Run: headless pygame with SDL's dummy video driver; simulated clock (each Clock.tick advances the game by its frame time, no real sleeping); random seed 0; keys injected as events and as key.get_pressed() state; mouse plan: one left click at the window centre at the start of phase 2, then a move to the lower-right quarter at the start of phase 3.
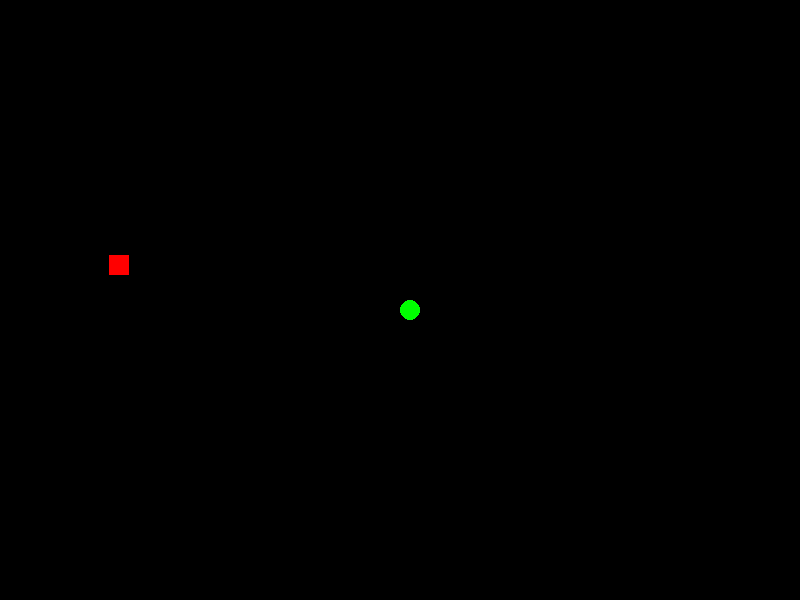
Frame 1 of 4 · flips 1–60 · no input
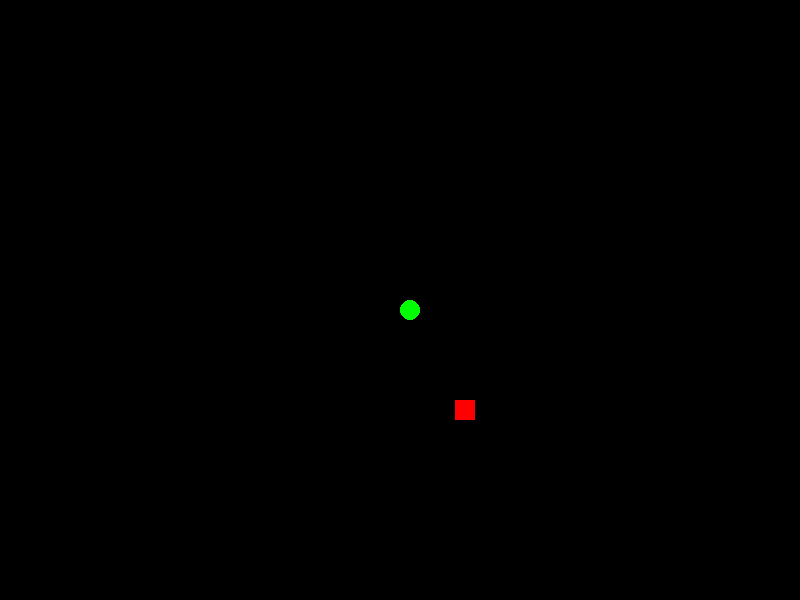
Frame 2 of 4 · flips 61–180 · clicked the window centre · tapped SPACE, RETURN · held RIGHT (→), D
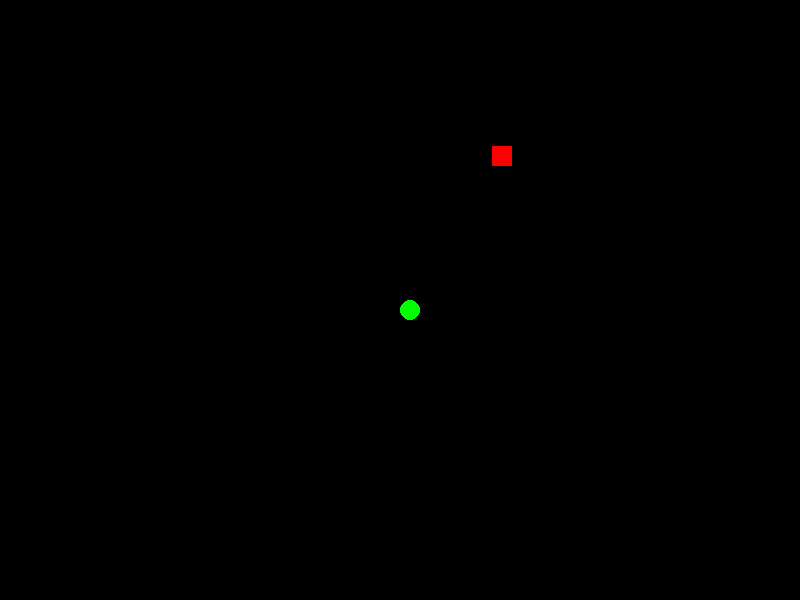
Frame 3 of 4 · flips 181–300 · moved the mouse to the lower-right quarter · held DOWN (↓), S
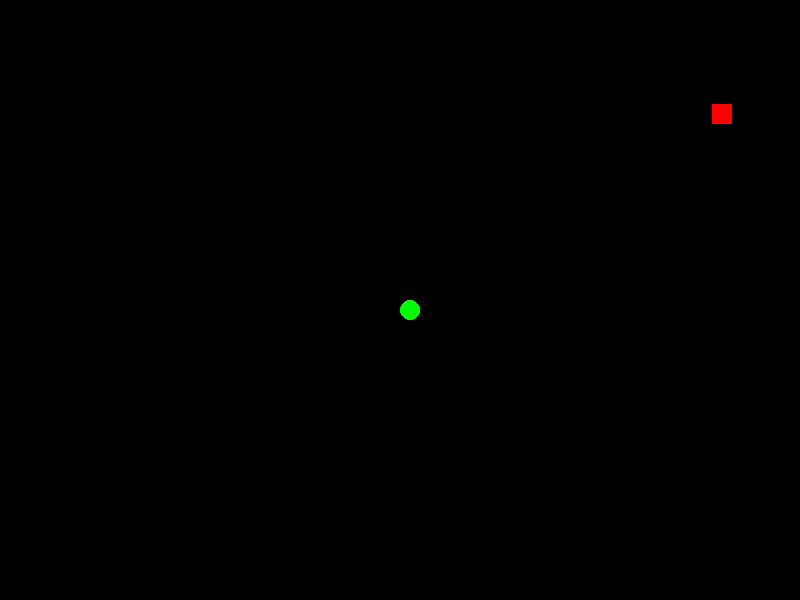
Frame 4 of 4 · flips 301–420 · held LEFT (←), A, UP (↑), W

The pygame program that drew these frames:

import pygame as pg
import random

pg.init()

Screen = pg.display.set_mode((800, 600))
pg.display.set_caption("Tower defence")

clock = pg.time.Clock()
projectile_speed = 5
enemies_speed = 3

Wave = 1
Money = 0


class Enemies:
    def __init__(self):
        self.rect = pg.Rect(0, 0, 20, 20)
        self.health = 5
        self.damage = 1
        self.color = (255, 0, 0)

    def draw(self):
        pg.draw.rect(Screen, self.color, self.rect)

    def moving(self):
        centre_a = pg.Vector2(self.rect.center)
        centre_b = pg.Vector2(400, 300)
        vector_direction = centre_b - centre_a
        if vector_direction.length() > 1:
            vector_direction.normalize_ip()
            self.rect.center += vector_direction * enemies_speed

    def new_pos(self):
        self.rect.center = (random.randint(0, 800), random.randint(0, 600))


class Tower:
    def __init__(self):
        self.rect = pg.Rect(400, 300, 20, 20)
        self.health = 100
        self.level = 1
        self.color = (0, 255, 0)

    def draw(self):
        pg.draw.rect(Screen, self.color, self.rect, 0, 0, 15, 15, 15, 15)


class Projectile:
    def __init__(self):
        self.rect = pg.Rect(0, 0, 5, 5)
        self.damage = 1
        self.color = "Yellow"

    def draw(self):
        pg.draw.rect(Screen, self.color, self.rect)

    def moving(self, enemies):
        if not enemies:
            return
        centre_a = pg.Vector2(self.rect.center)
        cible = min(enemies, key=lambda e: centre_a.distance_to(pg.Vector2(e.rect.center)))
        centre_b = pg.Vector2(cible.rect.center)
        vector_direction = centre_b - centre_a
        if vector_direction.length() > 1:
            vector_direction.normalize_ip()
            self.rect.center += vector_direction * projectile_speed


class Defence:
    def __init__(self):
        self.rect = pg.Rect(0, 0, 40, 40)
        self.health = 100
        self.color = (0, 0, 255)
        self.hover_color = '#666666'
        self.is_hovered = False
        self.is_pressed = False
        self.dragging = True  # suit la souris dès la création
        self.locked_pos = (400, 550)
        self.locked = False
        self.projectile = Projectile()

    def draw(self):
        pg.draw.rect(Screen, self.color, self.rect, 0, 0, 15, 15, 15, 15)

    def pos(self):
        if self.dragging:
            self.rect.center = pg.mouse.get_pos()
        else:
            self.rect.center = self.locked_pos

    def update(self, events):
        mouse_pos = pg.mouse.get_pos()
        self.is_hovered = self.rect.collidepoint(mouse_pos)
        self.is_pressed = self.is_hovered and pg.mouse.get_pressed()[0]

        for event in events:
            if event.type == pg.MOUSEBUTTONDOWN and event.button == 1:
                if self.dragging:
                    self.locked_pos = self.rect.center
                    self.dragging = False
                    self.locked = True
                    self.projectile.rect.center = self.locked_pos
                elif self.is_hovered and not self.locked:
                    self.dragging = True


def is_collision(defences):
    global enemies
    for e in enemies:
        if pg.Rect.colliderect(tower.rect, e.rect):
            tower.health -= 1
            e.new_pos()
        for d in defences:
            if d.locked and pg.Rect.colliderect(d.projectile.rect, e.rect):
                e.health -= 1
                d.projectile.rect.center = d.locked_pos

    # supprime les ennemis à 0 vie
    enemies = [e for e in enemies if e.health > 0]


tower = Tower()
defences = []
enemies = [Enemies() for _ in range(1)]
for e in enemies:
    e.new_pos()

running = True
while running:

    events = pg.event.get()

    for event in events:
        if event.type == pg.QUIT:
            running = False
        if event.type == pg.KEYDOWN and event.key == pg.K_b:
            defences.append(Defence())

    if tower.health > 0:
        Screen.fill((0, 0, 0))
        tower.draw()
        is_collision(defences)

        for d in defences:
            d.draw()
            d.pos()
            d.update(events)
            if d.locked:
                d.projectile.draw()
                d.projectile.moving(enemies)

        for e in enemies:
            e.moving()
            e.draw()

        pg.display.flip()
        clock.tick(60)

pg.quit()
